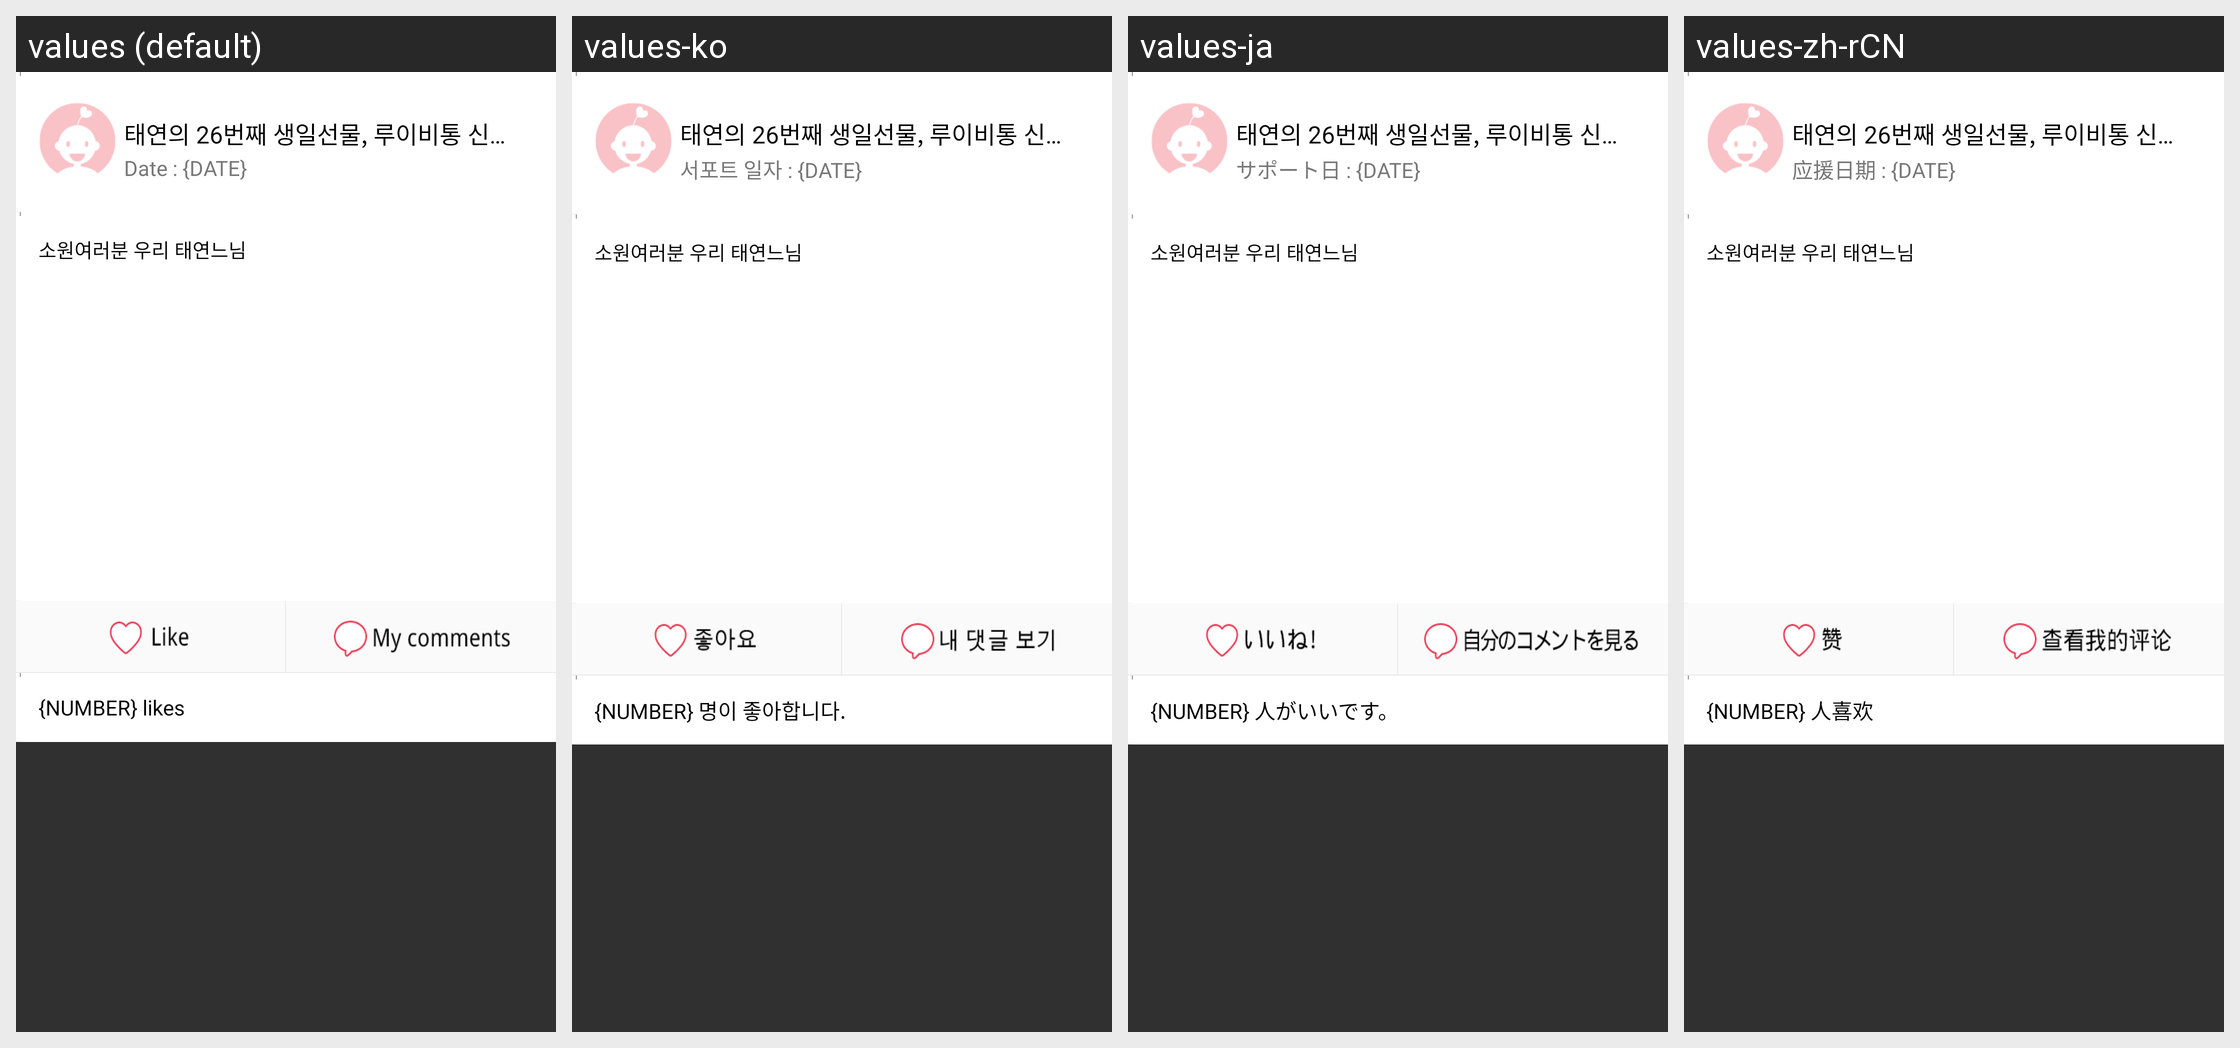

For this localized Android screen grid, give each drawn string resource with its value in every locale shown.
Android screen res/layout/header_historydetail.xml rendered under 4 locales, left to right: values (default), values-ko, values-ja, values-zh-rCN. Device: Nexus 5 (rendered at 1080×1920; each locale shown at half size, 540×960, under a caption strip naming it); theme Theme.AppCompat.NoActionBar.
Strings drawn on this screen, with the default value and each locale's value (text and hints the layout hard-codes, and strings that could not be matched under every locale, appear in the picture but are not listed):

history01
  values: Date : {DATE}
  values-ko: 서포트 일자 : {DATE}
  values-ja: サポート日 : {DATE}
  values-zh-rCN: 应援日期 : {DATE}

likenumber
  values: {NUMBER} likes
  values-ko: {NUMBER} 명이 좋아합니다.
  values-ja: {NUMBER} 人がいいです。
  values-zh-rCN: {NUMBER} 人喜欢
